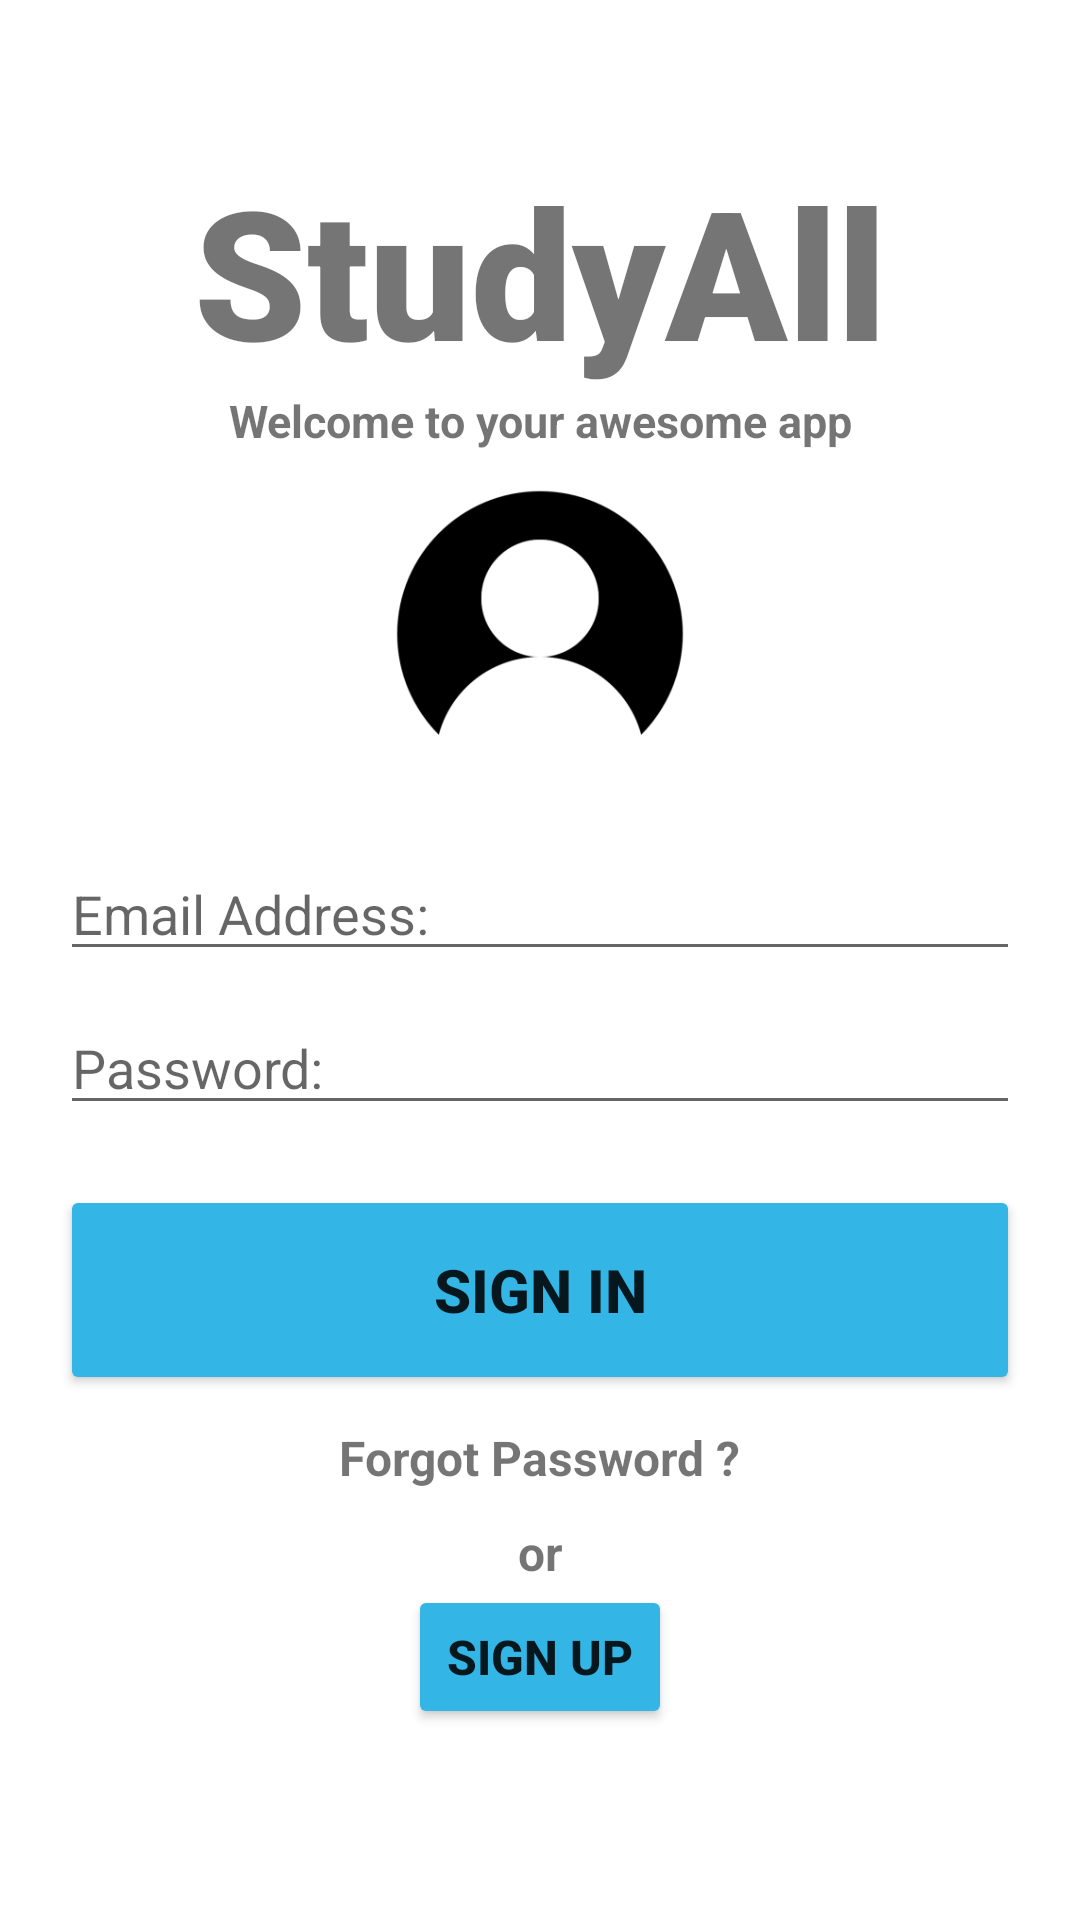

Produce the Android XML layout that renders to this screen, including the resource entries it uses.
<!-- AndroidManifest.xml: application theme Theme.StudyAll -->
<!-- res/layout/activity_main.xml -->
<?xml version="1.0" encoding="utf-8"?>
<androidx.constraintlayout.widget.ConstraintLayout xmlns:android="http://schemas.android.com/apk/res/android"
    xmlns:app="http://schemas.android.com/apk/res-auto"
    xmlns:tools="http://schemas.android.com/tools"
    android:layout_width="match_parent"
    android:layout_height="match_parent"
    tools:context=".MainActivity">

    <TextView
        android:id="@+id/banner"
        android:layout_width="wrap_content"
        android:layout_height="wrap_content"
        android:text="StudyAll"
        android:textSize="60sp"
        android:textAlignment="center"
        android:textStyle="bold"
        android:fontFamily="sans-serif-black"
        app:layout_constraintTop_toTopOf="parent"
        app:layout_constraintLeft_toLeftOf="parent"
        app:layout_constraintRight_toRightOf="parent"
        android:layout_marginTop="50dp"
        />

    <TextView
        android:id="@+id/bannerDescription"
        android:layout_width="245dp"
        android:layout_height="0dp"
        android:text="Welcome to your awesome app"
        android:textAlignment="center"
        android:textSize="15sp"
        android:textStyle="bold"
        app:layout_constraintEnd_toEndOf="parent"
        app:layout_constraintStart_toStartOf="parent"
        app:layout_constraintTop_toBottomOf="@id/banner" />

    <ImageView
        android:id="@+id/profileicon"
        android:layout_width="102dp"
        android:layout_height="122dp"
        app:layout_constraintEnd_toEndOf="parent"
        app:layout_constraintStart_toStartOf="parent"
        app:layout_constraintTop_toBottomOf="@+id/bannerDescription"
        app:srcCompat="@mipmap/orange_login3_icon_foreground" />

    <EditText
        android:id="@+id/email"
        android:layout_width="match_parent"
        android:layout_height="wrap_content"
        android:layout_marginTop="10dp"
        android:layout_marginLeft="20dp"
        android:layout_marginRight="20dp"
        android:ems="10"
        android:inputType="textEmailAddress"
        android:hint="Email Address: "
        app:layout_constraintStart_toStartOf="parent"
        app:layout_constraintLeft_toLeftOf="parent"
        app:layout_constraintRight_toRightOf="parent"
        app:layout_constraintTop_toBottomOf="@+id/profileicon" />

    <EditText
        android:id="@+id/password"
        android:layout_width="match_parent"
        android:layout_height="wrap_content"
        android:layout_marginTop="10dp"
        android:layout_marginLeft="20dp"
        android:layout_marginRight="20dp"
        android:ems="10"
        android:inputType="textPassword"
        android:hint="Password: "
        app:passwordToggleEnabled="true"
        app:layout_constraintStart_toStartOf="parent"
        app:layout_constraintLeft_toLeftOf="parent"
        app:layout_constraintRight_toRightOf="parent"
        app:layout_constraintTop_toBottomOf="@+id/email" />

    <Button
        android:id="@+id/signin"
        android:layout_width="match_parent"
        android:layout_height="70dp"
        android:layout_marginLeft="20dp"
        android:layout_marginTop="20dp"
        android:layout_marginRight="20dp"
        android:text="SIGN IN"
        android:textSize="20sp"
        android:textStyle="bold"
        android:backgroundTint="@android:color/holo_blue_light"
        app:layout_constraintLeft_toLeftOf="parent"
        app:layout_constraintRight_toRightOf="parent"
        app:layout_constraintStart_toStartOf="parent"
        app:layout_constraintTop_toBottomOf="@+id/password" />

    <ProgressBar
        android:id="@+id/progressBar"
        style= "?android:attr/progressBarStyleLarge"
        android:layout_width="wrap_content"
        android:layout_height="wrap_content"
        android:layout_centerInParent="true"
        android:visibility="gone"
        tools:ignore="MissingConstraints"
        app:layout_constraintTop_toTopOf="parent"
        app:layout_constraintBottom_toBottomOf="parent"
        app:layout_constraintLeft_toLeftOf="parent"
        app:layout_constraintRight_toRightOf="parent" />

    <TextView
        android:id="@+id/forgotPassword"
        android:layout_width="wrap_content"
        android:layout_height="wrap_content"
        android:text="Forgot Password ?"
        android:textSize="16sp"
        android:textStyle="bold"
        app:layout_constraintLeft_toLeftOf="parent"
        app:layout_constraintRight_toRightOf="parent"
        app:layout_constraintTop_toBottomOf="@+id/signin"
        android:layout_marginTop="10dp"
         />
    <TextView
        android:id="@+id/orText"
        android:layout_width="wrap_content"
        android:layout_height="wrap_content"
        android:text="or"
        android:textSize="16sp"
        android:textStyle="bold"
        app:layout_constraintLeft_toLeftOf="parent"
        app:layout_constraintRight_toRightOf="parent"
        app:layout_constraintTop_toBottomOf="@+id/forgotPassword"
        android:layout_marginTop="10dp"
        />

    <Button
        android:id="@+id/signup"
        android:layout_width="wrap_content"
        android:layout_height="wrap_content"
        android:text="Sign Up"
        android:textSize="16sp"
        android:textStyle="bold"
        android:backgroundTint="@android:color/holo_blue_light"
        app:layout_constraintLeft_toLeftOf="parent"
        app:layout_constraintRight_toRightOf="parent"
        app:layout_constraintTop_toBottomOf="@+id/orText"
        />

</androidx.constraintlayout.widget.ConstraintLayout>
<!-- resources referenced by this layout -->
<resources>
  <!-- mipmap orange_login3_icon_foreground: png bitmap (mipmap-hdpi, 4002 bytes) -->
  <style name="Theme.StudyAll" parent="Theme.MaterialComponents.DayNight.DarkActionBar">
          
          <item name="colorPrimary">@color/purple_500</item>
          <item name="colorPrimaryVariant">@color/purple_700</item>
          <item name="colorOnPrimary">@color/white</item>
          
          <item name="colorSecondary">@color/teal_200</item>
          <item name="colorSecondaryVariant">@color/teal_700</item>
          <item name="colorOnSecondary">@color/black</item>
          
          <item name="android:statusBarColor" tools:targetApi="l">?attr/colorPrimaryVariant</item>
          
      </style>
  <color name="purple_500">#FF6200EE</color>
  <color name="purple_700">#FF3700B3</color>
  <color name="white">#FFFFFFFF</color>
  <color name="teal_200">#FF03DAC5</color>
  <color name="teal_700">#FF018786</color>
  <color name="black">#FF000000</color>
</resources>
